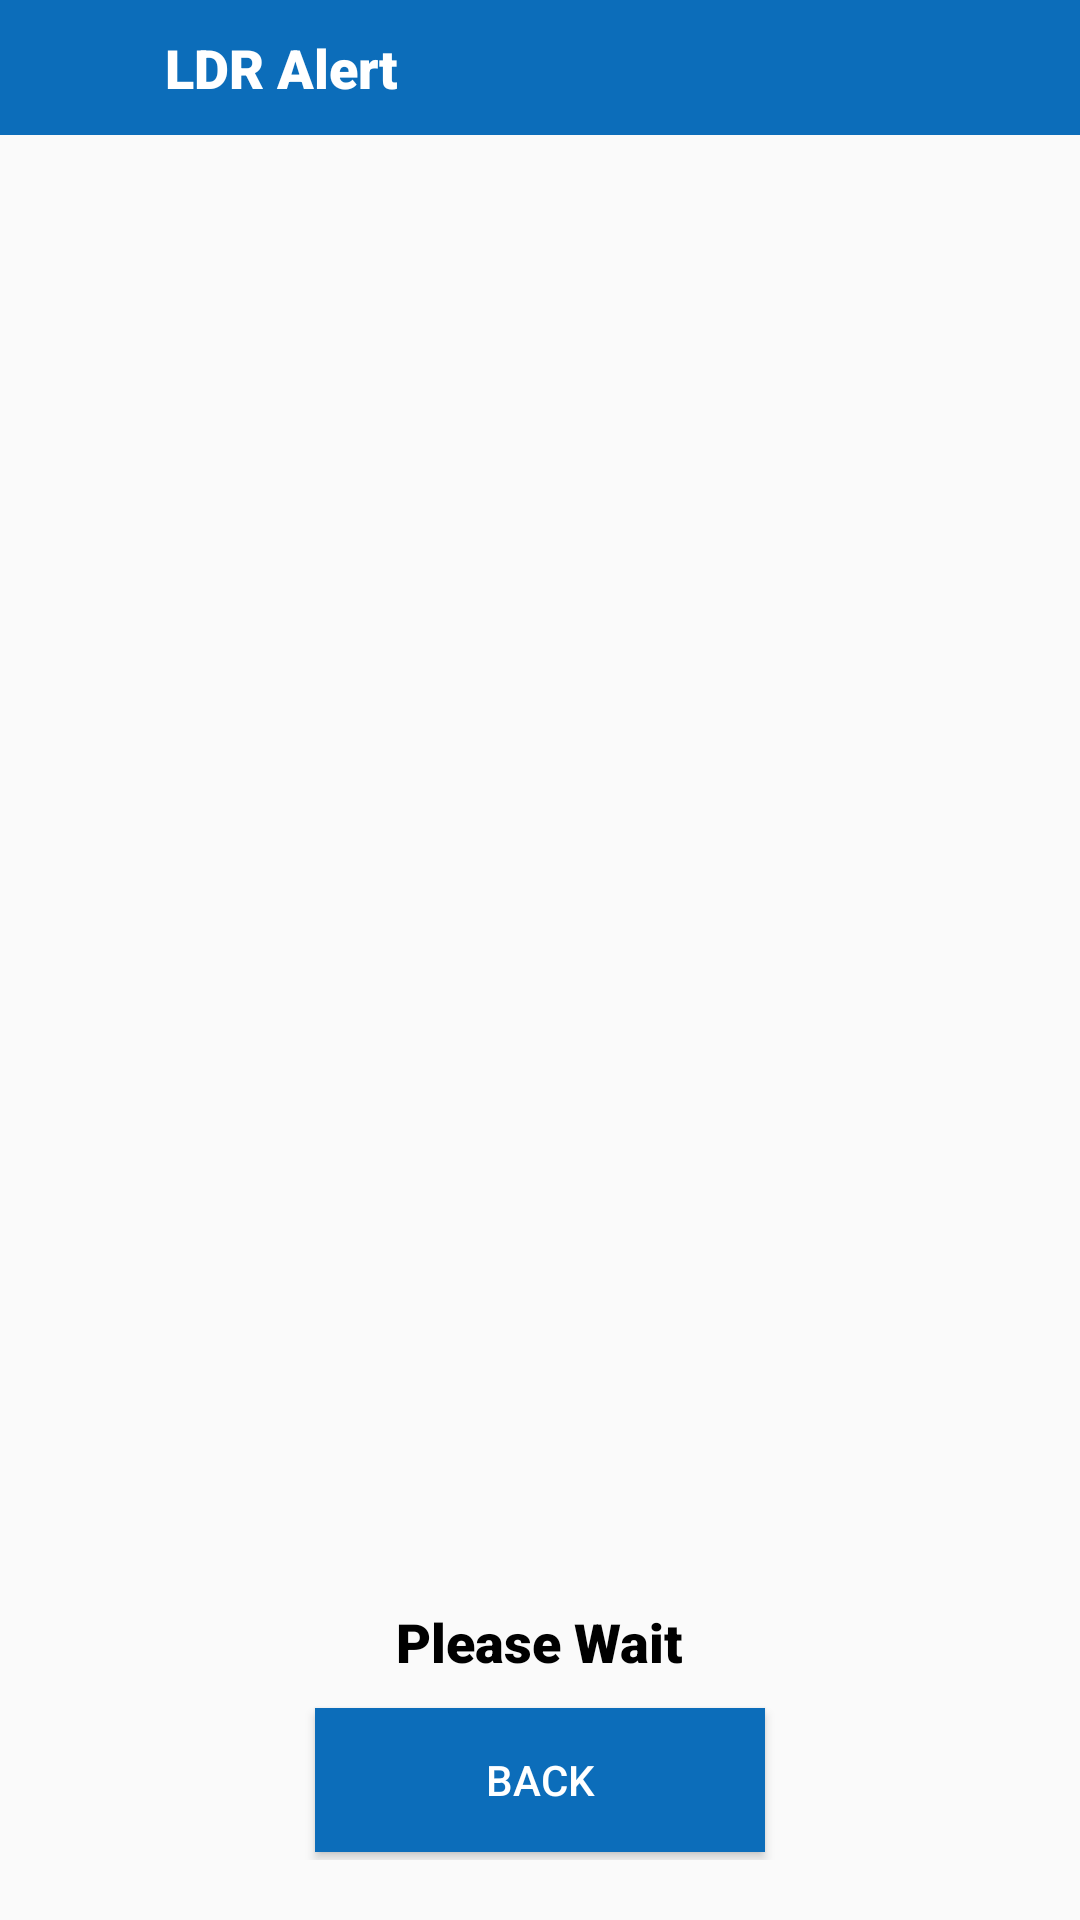

Layout XML and referenced resources for this Android screen:
<!-- AndroidManifest.xml: application theme Theme.SmartInteligentProject -->
<!-- res/layout/activity_l_d_r_screen.xml -->
<?xml version="1.0" encoding="utf-8"?>
<LinearLayout xmlns:android="http://schemas.android.com/apk/res/android"
    xmlns:app="http://schemas.android.com/apk/res-auto"
    xmlns:tools="http://schemas.android.com/tools"
    android:id="@+id/root"
    android:layout_width="match_parent"
    android:layout_height="match_parent"
    android:orientation="vertical"
    tools:context=".LDRScreen">

    <LinearLayout
        android:layout_width="match_parent"
        android:layout_height="wrap_content"
        android:orientation="horizontal"
        android:padding="10dp"
        android:background="@color/Frozi"
        android:gravity="center|start"
        >


        <ImageView
            android:id="@+id/img_fire_back"
            android:layout_width="25dp"
            android:layout_height="25dp"
            android:src="@drawable/ic_arrow"
            />

        <TextView
            android:layout_width="wrap_content"
            android:layout_height="wrap_content"
            android:text="LDR Alert"
            android:textSize="18sp"
            android:textColor="@color/white"
            android:fontFamily="sans-serif-black"
            android:layout_marginLeft="20dp"
            />

    </LinearLayout>

    <LinearLayout
        android:layout_width="match_parent"
        android:layout_height="match_parent"
        android:orientation="vertical"
        android:padding="20dp"
        android:gravity="center|top"
        >

        <ImageView
            android:id="@+id/img_fire"
            android:layout_width="250dp"
            android:layout_height="250dp"
            />

        <pl.droidsonroids.gif.GifImageView
            android:id="@+id/gif"
            android:layout_width="200dp"
            android:layout_height="200dp"
            android:src="@drawable/daytonight"
            android:visibility="invisible"
            />

        <TextView
            android:id="@+id/tv_fire"
            android:layout_width="wrap_content"
            android:layout_height="wrap_content"
            android:text="Please Wait"
            android:textSize="18sp"
            android:padding="10dp"
            android:layout_marginTop="10dp"
            android:textColor="@color/black"
            android:fontFamily="sans-serif-black"
            />

        <Button
            android:id="@+id/btn_back"
            android:layout_width="150dp"
            android:layout_height="wrap_content"
            android:text="Back"
            android:textColor="@color/white"
            android:background="@color/Frozi"

            />

    </LinearLayout>

</LinearLayout>
<!-- resources referenced by this layout -->
<resources>
  <color name="Frozi">#0C6DBA</color>
  <color name="black">#FF000000</color>
  <color name="white">#FFFFFFFF</color>
  <style name="Theme.SmartInteligentProject" parent="Theme.AppCompat.DayNight.NoActionBar">
          
          <item name="colorPrimary">@color/purple_500</item>
          <item name="colorPrimaryVariant">@color/purple_700</item>
          <item name="colorOnPrimary">@color/white</item>
          
          <item name="colorSecondary">@color/teal_200</item>
          <item name="colorSecondaryVariant">@color/teal_700</item>
          <item name="colorOnSecondary">@color/black</item>
          
          <item name="android:statusBarColor" tools:targetApi="l">?attr/colorPrimaryVariant</item>
          
      </style>
  <color name="purple_500">#07518C</color>
  <color name="purple_700">#07518C</color>
  <color name="teal_200">#FF03DAC5</color>
  <color name="teal_700">#FF018786</color>
</resources>
